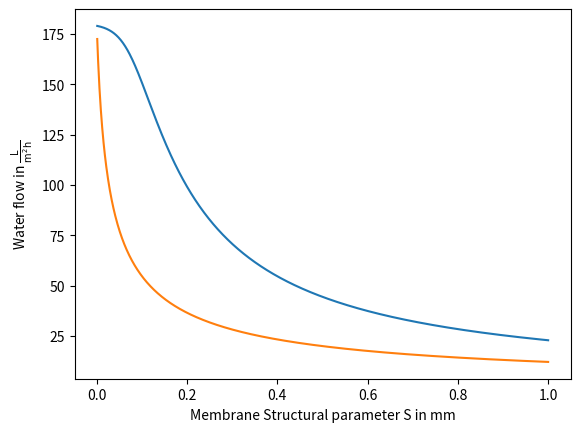

Source code (Python):
import numpy as np
from matplotlib import pyplot
import matplotlib.pyplot as plt

def J_v_al_ds(p_draw,p_feed,Km,A,B):
	f=lambda x: Km*np.log((A*p_draw-x+B)/(A*p_feed+B)) -x
	f_p=lambda x:Km*(1/((A*p_draw-x+B)/(A*p_feed+B)))*(-1/(A*p_feed+B))-1
#	f=lambda x: ((A*p_draw-x+B)/(A*p_feed+B))**Km-np.exp(x)
#	f_p=lambda x:-np.exp(x)+((A*p_draw-x+B)/(A*p_feed+B))**(Km-1)*-(1.0/(A*p_feed+B))

	start=(178*(10**-3))/3600
	#start=0
	x_n=start
#	print((A*p_draw-x_n+B))
#	input()

	x_prev=1
	eps=1e-23
	iter=0
	while iter<14:
		x_prev=x_n

		x_n=x_n-f(x_n)/f_p(x_n)	
		#print(f(x_n)/f_p(x_n))
		#input()
		iter+=1

	#print(np.exp(x_n-Km))	
		
	#print(f(x_n))
	return x_n
	
def J_v_al_fs(p_draw,p_feed,Km,A,B):
	f=lambda x: Km*np.log((A*p_draw+B)/(A*p_feed+x+B)) -x
	f_p=lambda x:Km*(1/((A*p_draw+B)/(A*p_feed+x+B)))*-(A*p_draw+B)*(A*p_feed+x+B)**-2-1
	#f=lambda x: (A*p_draw-x+B)-np.exp(x-Km)*(A*p_feed+B) 
	#f_p=lambda x:-1-np.exp(x-Km)*(A*p_feed+B) 

	#start=(1*(10**-3))/3600
	start=0
	x_n=start
#	print((A*p_draw-x_n+B))
#	input()
	x_prev=1
	eps=1e-23
	iter=0
	while iter<6:
		x_prev=x_n
		x_n=x_n-f(x_n)/f_p(x_n)	
		iter+=1

	#print(np.exp(x_n-Km))	
		
	#print(f(x_n))
	return x_n	
	
D=1.3*(10**-9)
p_draw=99.9*10**(5)
p_feed=0.45*10**(5)
A=5*(10**-12)
B=1*(10**-7)

n=1000
S_al_ds=np.zeros(n)
J_vs_al_ds=np.zeros(n)
J_vs_al_fs=np.zeros(n)

for i in range(1,n+1):
	S=(i*1)/n
	#print(S)
	S_al_ds[i-1]=S
	S/=1000 #mm zu m
	Km=D/S	
	#print(Km)
	#print(D/S)
	J_vs_al_ds[i-1]=J_v_al_ds(p_draw,p_feed,Km,A,B)
	J_vs_al_fs[i-1]=J_v_al_fs(p_draw,p_feed,Km,A,B)
	
plt.plot(S_al_ds,J_vs_al_ds*1000*3600,label="AL:DS")
plt.plot(S_al_ds,J_vs_al_fs*1000*3600,label="AL:FS")
plt.xlabel("Membrane Structural parameter S in mm")
plt.ylabel(r'Water flow in $\mathrm{\frac{L}{m^2h}}$')
#plt.set_label()
print(J_vs_al_ds*1000*3600)
plt.show()